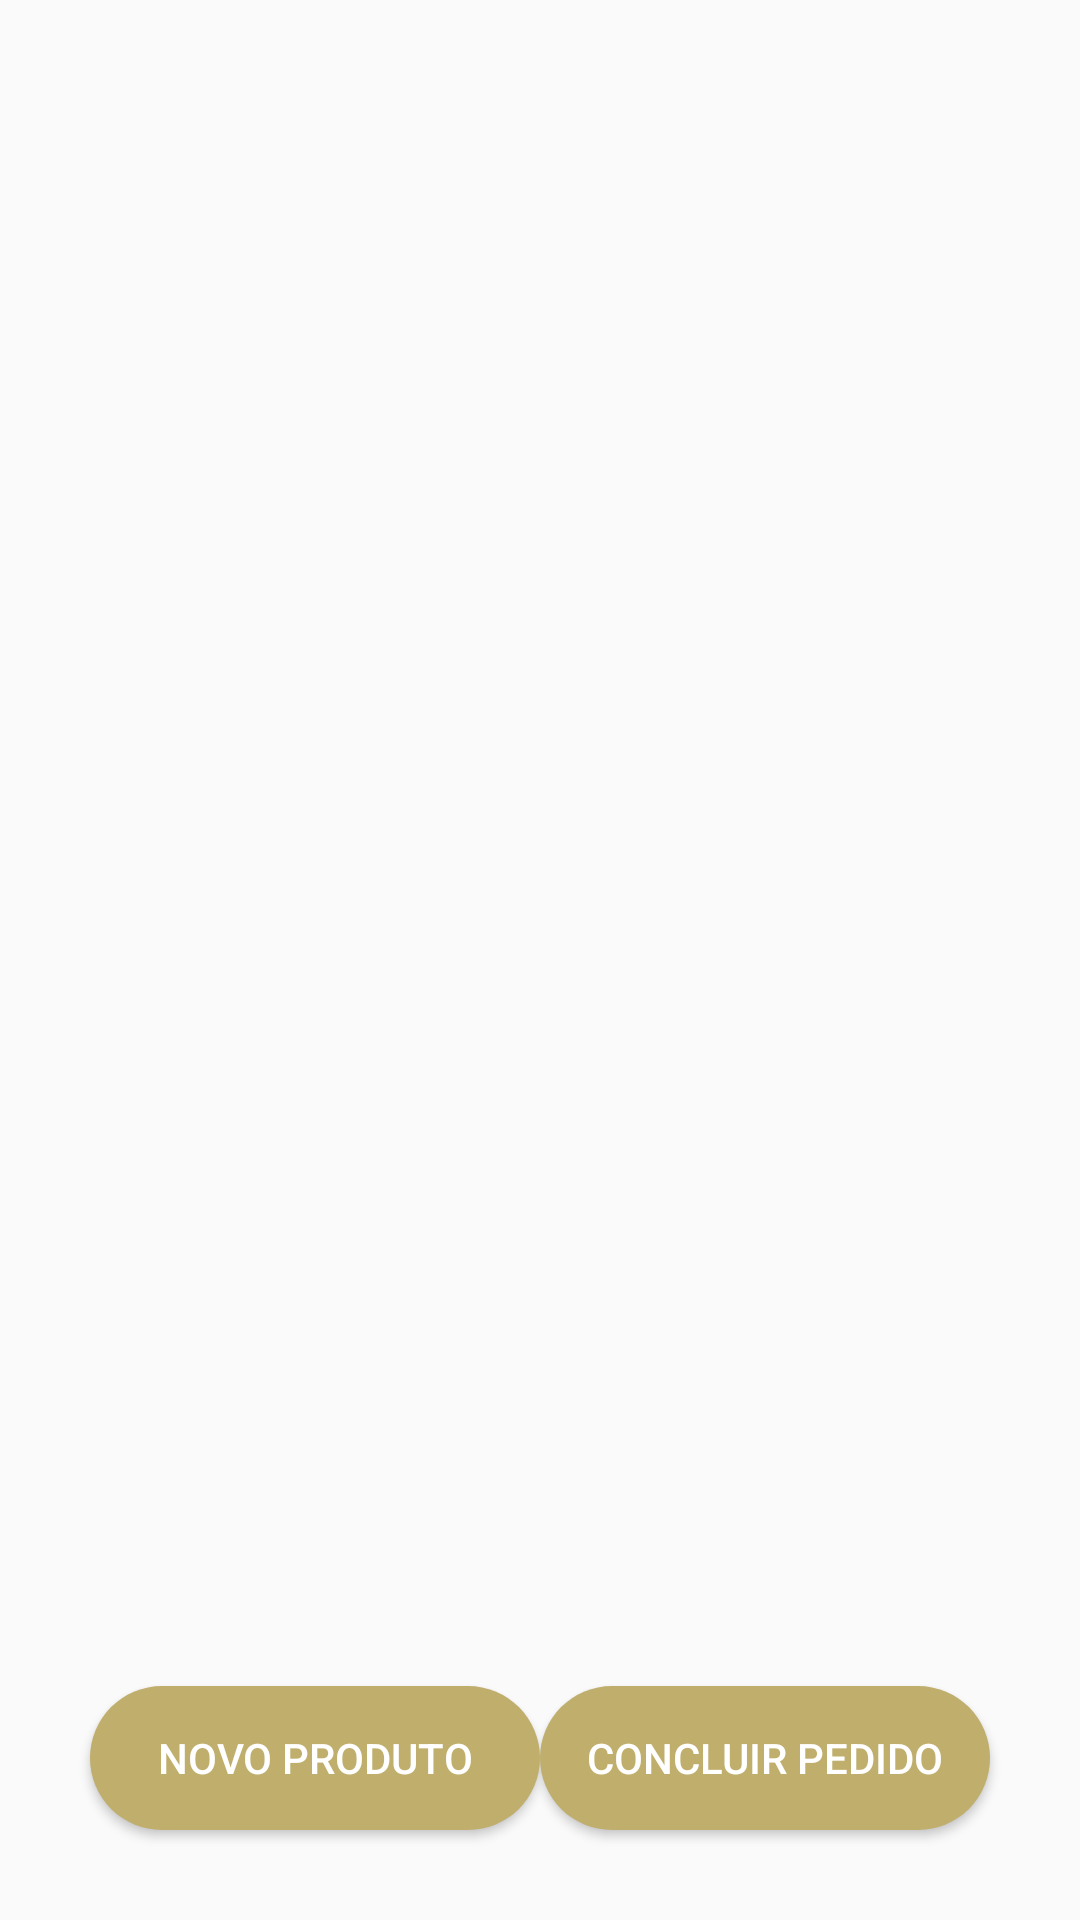

Reconstruct the res/layout file that produces this screen, plus the resources it refers to.
<!-- AndroidManifest.xml: application theme AppTheme -->
<!-- res/layout/activity_store.xml -->
<?xml version="1.0" encoding="utf-8"?>
<androidx.constraintlayout.widget.ConstraintLayout xmlns:android="http://schemas.android.com/apk/res/android"
    xmlns:app="http://schemas.android.com/apk/res-auto"
    xmlns:tools="http://schemas.android.com/tools"
    android:orientation="vertical"
    android:layout_width="match_parent"
    android:layout_height="match_parent">

        <androidx.recyclerview.widget.RecyclerView
            android:id="@+id/rvStore"
            android:layout_width="0dp"
            android:layout_height="0dp"
            android:layout_marginBottom="30dp"
            app:layout_constraintBottom_toTopOf="@+id/btnNewProduct"
            app:layout_constraintEnd_toEndOf="parent"
            app:layout_constraintStart_toStartOf="parent"
            app:layout_constraintTop_toTopOf="parent" />


        <Button
            android:id="@+id/btnNewProduct"
            android:layout_width="150dp"
            android:layout_height="wrap_content"
            android:layout_gravity="center"
            android:layout_marginBottom="30dp"
            android:layout_marginStart="30dp"
            android:layout_marginLeft="30dp"
            android:background="@drawable/bt_style"
            android:text="Novo Produto"
            android:textColor="#fff"
            app:layout_constraintBottom_toBottomOf="parent"
            app:layout_constraintStart_toStartOf="parent" />

        <Button
            android:id="@+id/btnClosePurchase"
            android:layout_width="150dp"
            android:layout_height="wrap_content"
            android:layout_gravity="center"
            android:layout_marginBottom="30dp"
            android:layout_marginEnd="30dp"
            android:layout_marginRight="30dp"
            android:background="@drawable/bt_style"
            android:gravity="center"
            android:text="Concluir Pedido"
            android:textColor="#fff"
            app:layout_constraintBottom_toBottomOf="parent"
            app:layout_constraintEnd_toEndOf="parent" />

</androidx.constraintlayout.widget.ConstraintLayout>
<!-- resources referenced by this layout -->
<resources>
  <!-- drawable bt_style (drawable) -->
  <?xml version="1.0" encoding="utf-8"?>
  <shape
      xmlns:android="http://schemas.android.com/apk/res/android"
      android:shape="rectangle">
  
      <solid android:color="#c0ae6c"/>
  
      <corners
          android:bottomLeftRadius="57dip"
          android:bottomRightRadius="57dip"
          android:topLeftRadius="57dip"
          android:topRightRadius="57dip" />
  
  </shape>
  <style name="AppTheme" parent="Theme.AppCompat.Light.DarkActionBar">
          
          <item name="colorPrimary">@color/colorPrimary</item>
          <item name="colorPrimaryDark">@color/colorPrimaryDark</item>
          <item name="colorAccent">@color/colorAccent</item>
          <item name="windowActionBar">false</item>
          <item name="windowNoTitle">true</item>
      </style>
  <color name="colorPrimary">#151c25</color>
  <color name="colorPrimaryDark">#262e58</color>
  <color name="colorAccent">#03DAC5</color>
</resources>
